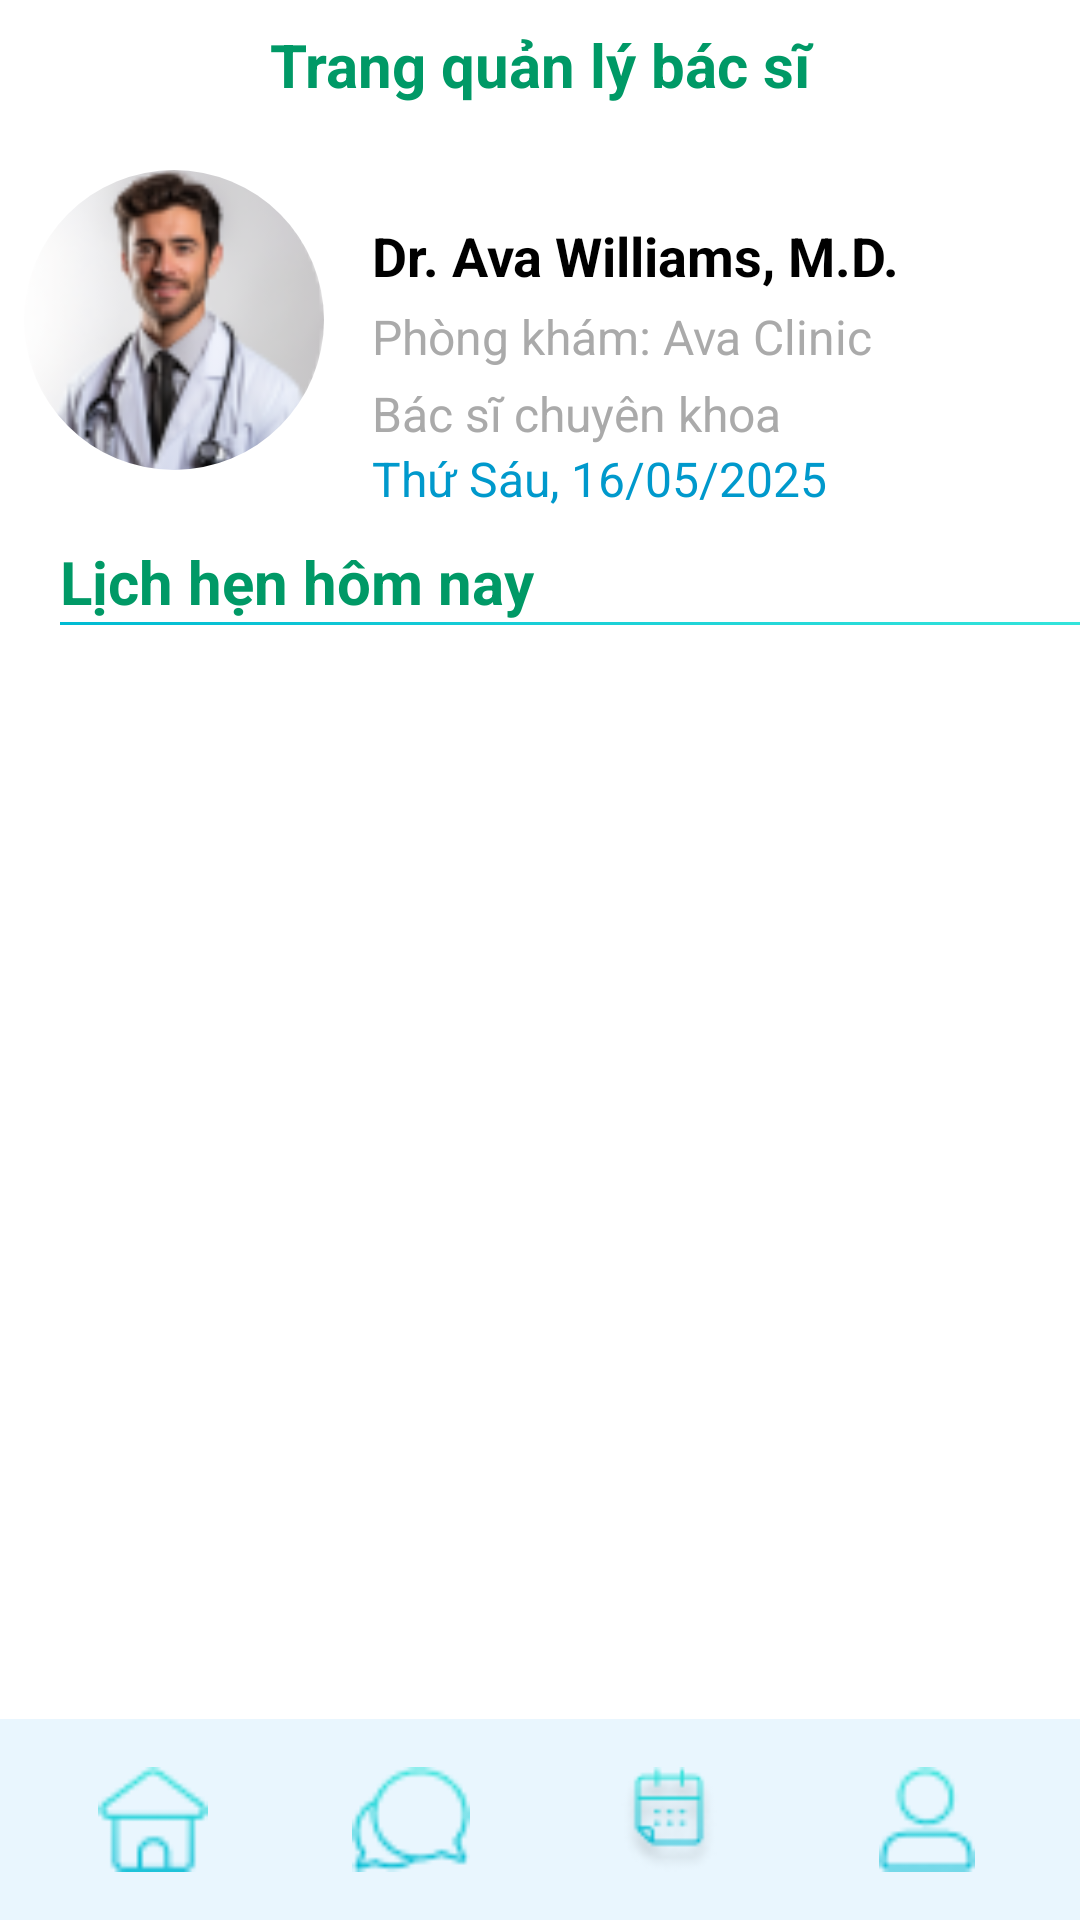

This screen was rendered from an Android layout file. Write that file and the resources it references.
<!-- AndroidManifest.xml: application theme Theme.DoctorAppointment -->
<!-- res/layout/activity_home_doctor.xml -->
<RelativeLayout xmlns:android="http://schemas.android.com/apk/res/android"
    xmlns:app="http://schemas.android.com/apk/res-auto"
    xmlns:tools="http://schemas.android.com/tools"
    android:id="@+id/main"
    android:layout_width="match_parent"
    android:layout_height="match_parent"
    tools:context=".Screen.Home.HomeDoctorActivity">

    
    <LinearLayout
        android:id="@+id/linearLayout"
        android:layout_width="match_parent"
        android:layout_height="wrap_content"
        android:orientation="vertical">

        <LinearLayout
            android:layout_width="match_parent"
            android:layout_height="wrap_content"
            android:gravity="center"
            android:orientation="horizontal">

            <TextView
                android:layout_width="match_parent"
                android:layout_height="wrap_content"
                android:gravity="center"
                android:text="Trang quản lý bác sĩ"
                android:padding="@dimen/_8dp"
                android:textAlignment="center"
                android:textColor="#009966"
                android:textSize="20sp"
                android:textStyle="bold" />
        </LinearLayout>
    </LinearLayout>

    
    <ScrollView
        android:id="@+id/scale"
        android:layout_width="match_parent"
        android:layout_height="match_parent"
        android:layout_above="@+id/navigation_bar"
        android:layout_below="@id/linearLayout">

        <LinearLayout
            android:id="@+id/textView2"
            android:layout_width="match_parent"
            android:layout_height="wrap_content"
            android:orientation="vertical">

            
            <LinearLayout
                android:layout_width="match_parent"
                android:layout_height="wrap_content"
                android:layout_marginStart="8dp"
                android:orientation="horizontal">

                <androidx.cardview.widget.CardView
                    android:layout_width="100dp"
                    android:layout_height="100dp"
                    android:layout_gravity="center_vertical"
                    android:layout_marginEnd="16dp"
                    app:cardCornerRadius="50dp"
                    app:cardElevation="0dp"
                    app:cardPreventCornerOverlap="true"
                    app:cardUseCompatPadding="false">

                    <ImageView
                        android:id="@+id/iv_profile_picture"
                        android:layout_width="match_parent"
                        android:layout_height="match_parent"
                        android:scaleType="centerCrop"
                        android:src="@drawable/nam" />
                </androidx.cardview.widget.CardView>

                <LinearLayout
                    android:layout_width="0dp"
                    android:layout_height="wrap_content"
                    android:layout_marginTop="30dp"
                    android:layout_weight="1"
                    android:orientation="vertical">

                    <TextView
                        android:id="@+id/tv_doctor_name"
                        android:layout_width="wrap_content"
                        android:layout_height="wrap_content"
                        android:text="@string/example_doctorName"
                        android:textColor="@color/black"
                        android:textSize="18sp"
                        android:textStyle="bold" />

                    <TextView
                        android:id="@+id/tv_clinic_name"
                        android:layout_width="wrap_content"
                        android:layout_height="wrap_content"
                        android:layout_marginTop="4dp"
                        android:text="Phòng khám: Ava Clinic"
                        android:textColor="@android:color/darker_gray"
                        android:textSize="16sp" />

                    <TextView
                        android:id="@+id/tv_specialty_doctor"
                        android:layout_width="wrap_content"
                        android:layout_height="wrap_content"
                        android:layout_marginTop="4dp"
                        android:text="Bác sĩ chuyên khoa"
                        android:textColor="@android:color/darker_gray"
                        android:textSize="16sp" />

                    <TextView
                        android:id="@+id/date_today"
                        android:layout_width="wrap_content"
                        android:layout_height="wrap_content"
                        android:text="Thứ Sáu, 16/05/2025"
                        android:textColor="@android:color/holo_blue_dark"
                        android:textSize="16sp" />
                </LinearLayout>
            </LinearLayout>

            
            <TextView
                android:layout_width="match_parent"
                android:layout_height="wrap_content"
                android:layout_marginStart="20dp"
                android:layout_marginTop="10dp"
                android:text="@string/lichHenHomNay"
                android:textColor="#009966"
                android:textSize="20sp"
                android:textStyle="bold" />

            <View
                android:layout_width="match_parent"
                android:layout_height="1dp"
                android:layout_marginStart="20dp"
                android:background="@drawable/bgtext" />

            <androidx.recyclerview.widget.RecyclerView
                android:id="@+id/recycler_appointments"
                android:layout_width="match_parent"
                android:layout_height="wrap_content"
                android:layout_marginTop="16dp" />
        </LinearLayout>
    </ScrollView>

    <LinearLayout
        android:id="@+id/navigation_bar"
        android:layout_width="match_parent"
        android:layout_height="wrap_content"
        android:layout_alignParentBottom="true"
        android:background="@drawable/bgnavi"
        android:gravity="center"
        android:orientation="horizontal"
        android:padding="8dp">

        <ImageView
            android:id="@+id/home"
            android:layout_width="35dp"
            android:layout_height="35dp"
            android:layout_weight="1"
            android:src="@drawable/home" />

        <ImageView
            android:id="@+id/mess"
            android:layout_width="35dp"
            android:layout_height="35dp"
            android:layout_weight="1"
            android:src="@drawable/mess" />

        <ImageView
            android:id="@+id/booking"
            android:layout_width="35dp"
            android:layout_height="35dp"
            android:layout_weight="1"
            android:src="@drawable/booking" />

        <ImageView
            android:id="@+id/profile"
            android:layout_width="35dp"
            android:layout_height="35dp"
            android:layout_weight="1"
            android:src="@drawable/profile" />
    </LinearLayout>
</RelativeLayout>
<!-- resources referenced by this layout -->
<resources>
  <color name="black">#FF000000</color>
  <dimen name="_8dp">8dp</dimen>
  <!-- drawable bgnavi: png bitmap (drawable, 362 bytes) -->
  <!-- drawable bgtext (drawable) -->
  <?xml version="1.0" encoding="utf-8"?>
  <shape xmlns:android="http://schemas.android.com/apk/res/android">
  
  
      <gradient
          android:angle="45"
          android:endColor="#33E4DB"
          android:startColor="#00BBD3"
          android:type="linear" />
  
  
  
  </shape>
  <!-- drawable booking: png bitmap (drawable, 2044 bytes) -->
  <!-- drawable home: png bitmap (drawable, 788 bytes) -->
  <!-- drawable mess: png bitmap (drawable, 926 bytes) -->
  <!-- drawable nam: png bitmap (drawable, 12169 bytes) -->
  <!-- drawable profile: png bitmap (drawable, 744 bytes) -->
  <string name="example_doctorName">Dr. Ava Williams, M.D.</string>
  <string name="lichHenHomNay">Lịch hẹn hôm nay</string>
  <style name="Theme.DoctorAppointment" parent="Base.Theme.DoctorAppointment" />
  <style name="Base.Theme.DoctorAppointment" parent="Theme.Material3.DayNight.NoActionBar">
          <item name="android:statusBarColor">@android:color/transparent</item>
          <item name="android:windowBackground">@color/my_background_color</item>
          
          
      </style>
  <color name="my_background_color">#FFFFFFFF</color>
</resources>
